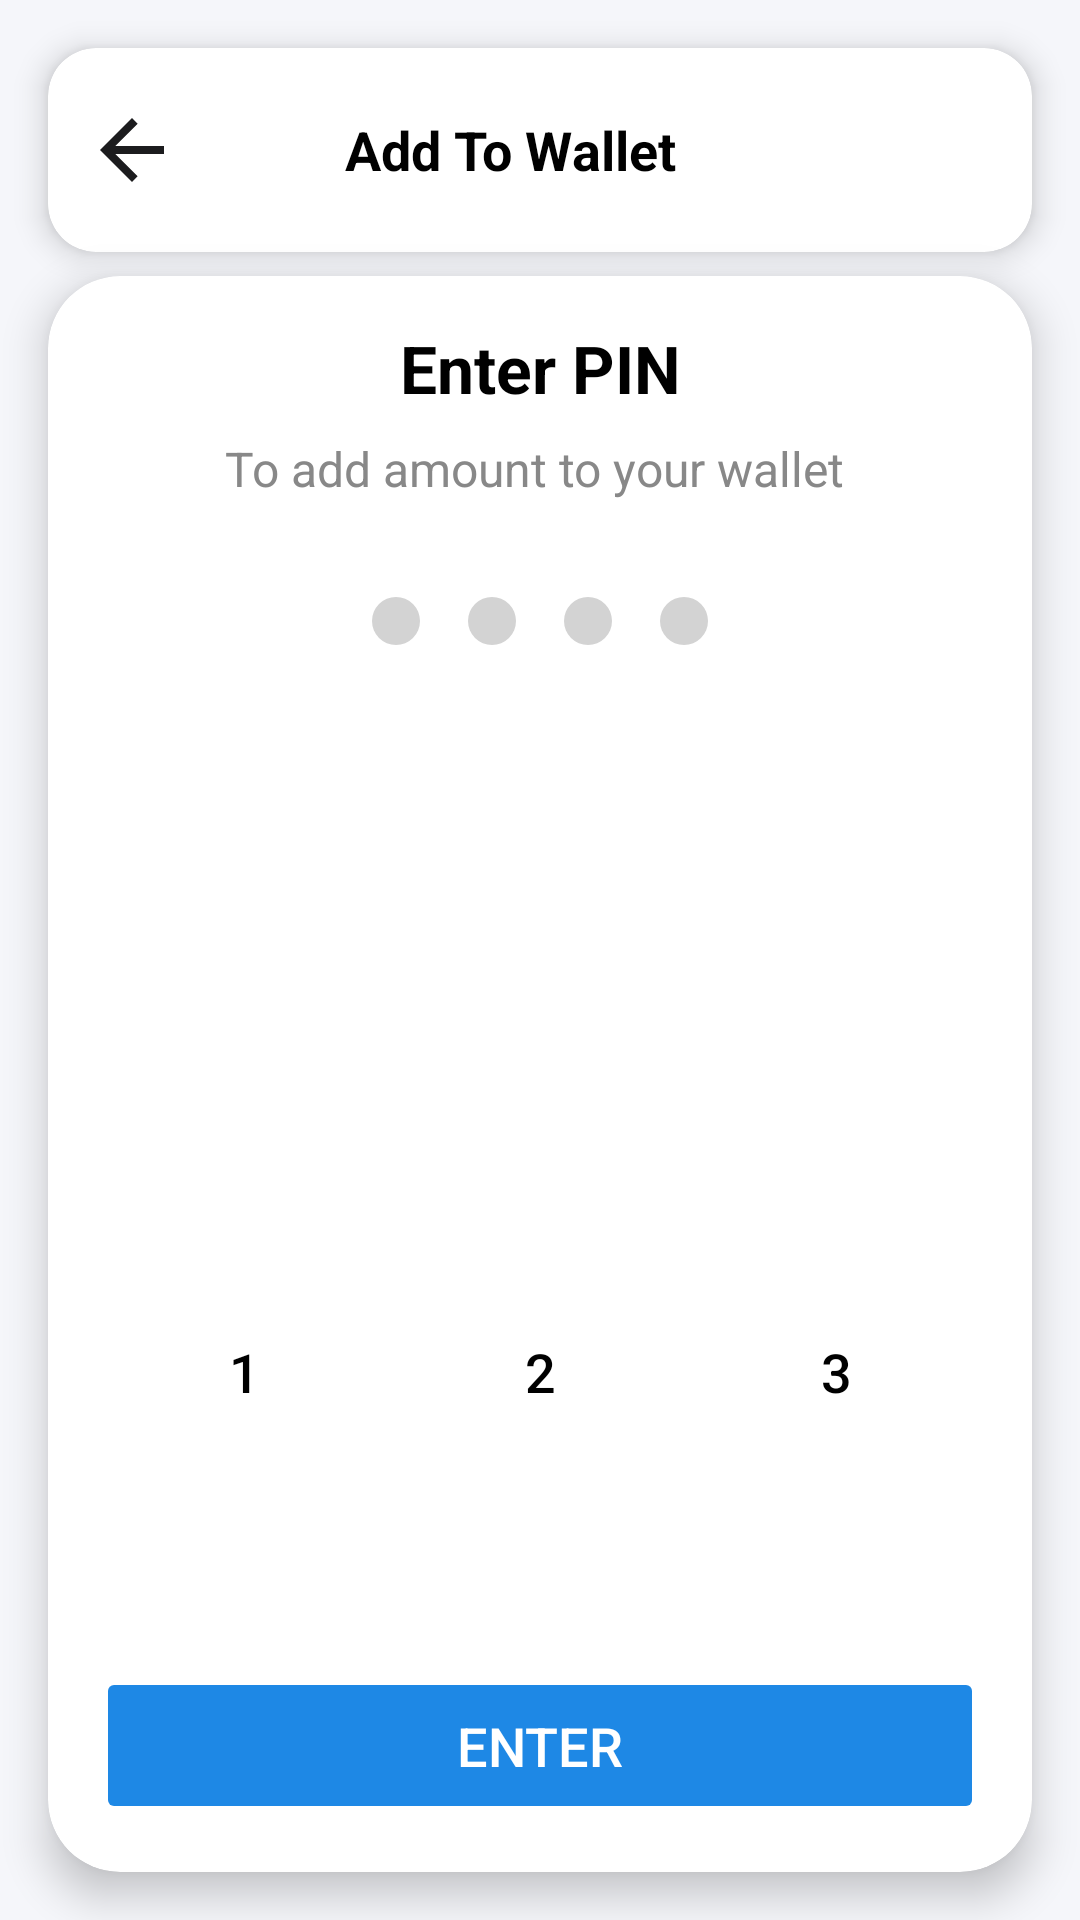

Produce the Android XML layout that renders to this screen, including the resource entries it uses.
<!-- AndroidManifest.xml: application theme Base.Theme.Login_signup -->
<!-- res/layout/activity_enter_pin.xml -->
<?xml version="1.0" encoding="utf-8"?>
<androidx.constraintlayout.widget.ConstraintLayout
    xmlns:android="http://schemas.android.com/apk/res/android"
    xmlns:app="http://schemas.android.com/apk/res-auto"
    xmlns:tools="http://schemas.android.com/tools"
    android:layout_width="match_parent"
    android:layout_height="match_parent"
    android:background="#F5F6FA"
    android:fitsSystemWindows="true"
    tools:context=".PinActivity">

    
    <androidx.cardview.widget.CardView
        android:id="@+id/card_header"
        android:layout_width="0dp"
        android:layout_height="wrap_content"
        android:layout_margin="16dp"
        app:cardCornerRadius="16dp"
        app:cardElevation="6dp"
        app:layout_constraintTop_toTopOf="parent"
        app:layout_constraintStart_toStartOf="parent"
        app:layout_constraintEnd_toEndOf="parent">

        <LinearLayout
            android:layout_width="match_parent"
            android:layout_height="68dp"
            android:orientation="horizontal"
            android:gravity="center_vertical"
            android:paddingHorizontal="12dp">

            
            <ImageView
                android:id="@+id/btn_back"
                android:layout_width="32dp"
                android:layout_height="32dp"
                android:src="@drawable/ic_arrow_back"
                android:contentDescription="Back"/>

            
            <TextView
                android:layout_width="0dp"
                android:layout_height="wrap_content"
                android:layout_weight="1"
                android:gravity="center"
                android:text="Add To Wallet"
                android:textColor="@color/black"
                android:textStyle="bold"
                android:textSize="18sp"/>

            
            <ImageView
                android:id="@+id/btn_home"
                android:layout_width="36dp"
                android:layout_height="36dp"
                android:src="@drawable/baseline_home"
                android:contentDescription="Home Button"
                android:tint="@color/black"
                android:layout_margin="8dp"
                android:clickable="true"
                android:focusable="true" />

        </LinearLayout>
    </androidx.cardview.widget.CardView>

    
    <androidx.cardview.widget.CardView
        android:id="@+id/card_pin"
        android:layout_width="0dp"
        android:layout_height="0dp"
        android:layout_marginHorizontal="16dp"
        android:layout_marginTop="8dp"
        android:layout_marginBottom="16dp"
        app:cardCornerRadius="24dp"
        app:cardElevation="8dp"
        app:layout_constraintTop_toBottomOf="@id/card_header"
        app:layout_constraintStart_toStartOf="parent"
        app:layout_constraintEnd_toEndOf="parent"
        app:layout_constraintBottom_toBottomOf="parent">

        <androidx.constraintlayout.widget.ConstraintLayout
            android:layout_width="match_parent"
            android:layout_height="match_parent"
            android:padding="16dp">

            
            <TextView
                android:id="@+id/tv_title_pin"
                android:layout_width="wrap_content"
                android:layout_height="wrap_content"
                android:text="Enter PIN"
                android:textSize="22sp"
                android:textStyle="bold"
                android:textColor="@color/black"
                app:layout_constraintTop_toTopOf="parent"
                app:layout_constraintStart_toStartOf="parent"
                app:layout_constraintEnd_toEndOf="parent" />

            
            <TextView
                android:id="@+id/tv_instruction"
                android:layout_width="wrap_content"
                android:layout_height="wrap_content"
                android:layout_marginTop="8dp"
                android:text="To add amount to your wallet "
                android:textSize="16sp"
                android:textColor="#888888"
                app:layout_constraintTop_toBottomOf="@id/tv_title_pin"
                app:layout_constraintStart_toStartOf="parent"
                app:layout_constraintEnd_toEndOf="parent" />

            
            <LinearLayout
                android:id="@+id/pin_dots_container"
                android:layout_width="wrap_content"
                android:layout_height="wrap_content"
                android:orientation="horizontal"
                android:gravity="center"
                android:layout_marginTop="24dp"
                android:layout_marginBottom="16dp"
                app:layout_constraintTop_toBottomOf="@id/tv_instruction"
                app:layout_constraintStart_toStartOf="parent"
                app:layout_constraintEnd_toEndOf="parent">

                <View
                    android:id="@+id/pin_dot_1"
                    android:layout_width="16dp"
                    android:layout_height="16dp"
                    android:layout_margin="8dp"
                    android:background="@drawable/pin_dot_empty"/>

                <View
                    android:id="@+id/pin_dot_2"
                    android:layout_width="16dp"
                    android:layout_height="16dp"
                    android:layout_margin="8dp"
                    android:background="@drawable/pin_dot_empty"/>

                <View
                    android:id="@+id/pin_dot_3"
                    android:layout_width="16dp"
                    android:layout_height="16dp"
                    android:layout_margin="8dp"
                    android:background="@drawable/pin_dot_empty"/>

                <View
                    android:id="@+id/pin_dot_4"
                    android:layout_width="16dp"
                    android:layout_height="16dp"
                    android:layout_margin="8dp"
                    android:background="@drawable/pin_dot_empty"/>
            </LinearLayout>

            
            <GridLayout
                android:id="@+id/keypad_grid"
                android:layout_width="match_parent"
                android:layout_height="0dp"
                android:layout_marginTop="48dp"
                android:columnCount="3"
                android:rowCount="4"
                android:alignmentMode="alignMargins"
                android:rowOrderPreserved="false"
                app:layout_constraintTop_toBottomOf="@id/pin_dots_container"
                app:layout_constraintBottom_toTopOf="@id/btn_enter">

                
                <Button android:id="@+id/btn_1" android:text="1" style="@style/KeypadButton"/>
                <Button android:id="@+id/btn_2" android:text="2" style="@style/KeypadButton"/>
                <Button android:id="@+id/btn_3" android:text="3" style="@style/KeypadButton"/>

                
                <Button android:id="@+id/btn_4" android:text="4" style="@style/KeypadButton"/>
                <Button android:id="@+id/btn_5" android:text="5" style="@style/KeypadButton"/>
                <Button android:id="@+id/btn_6" android:text="6" style="@style/KeypadButton"/>

                
                <Button android:id="@+id/btn_7" android:text="7" style="@style/KeypadButton"/>
                <Button android:id="@+id/btn_8" android:text="8" style="@style/KeypadButton"/>
                <Button android:id="@+id/btn_9" android:text="9" style="@style/KeypadButton"/>

                
                <Button
                    android:id="@+id/btn_clear"
                    android:text="Clear"
                    style="@style/KeypadButton"
                    android:minWidth="0dp"
                    android:maxLines="1"
                    android:textSize="16sp"
                    android:ellipsize="end"
                    android:padding="8dp"/>
                <Button android:id="@+id/btn_0" android:text="0" style="@style/KeypadButton"/>
                <Button
                    android:id="@+id/btn_cancel"
                    android:text="Cancel"
                    style="@style/KeypadButton"
                    android:minWidth="0dp"
                    android:maxLines="1"
                    android:textSize="16sp"
                    android:ellipsize="end"
                    android:padding="8dp"/>
            </GridLayout>

            
            <Button
                android:id="@+id/btn_enter"
                android:layout_width="match_parent"
                android:layout_height="wrap_content"
                android:layout_marginTop="16dp"
                android:backgroundTint="@color/primary_blue"
                android:text="Enter"
                android:textColor="@color/white"
                android:textSize="18sp"
                android:paddingVertical="14dp"
                android:fontFamily="sans-serif-medium"
                android:stateListAnimator="@null"
                app:layout_constraintBottom_toBottomOf="parent"
                app:layout_constraintStart_toStartOf="parent"
                app:layout_constraintEnd_toEndOf="parent"/>
        </androidx.constraintlayout.widget.ConstraintLayout>
    </androidx.cardview.widget.CardView>
</androidx.constraintlayout.widget.ConstraintLayout>
<!-- resources referenced by this layout -->
<resources>
  <color name="black">#FF000000</color>
  <color name="primary_blue">#1E88E5</color>
  <color name="white">#FFFFFFFF</color>
  <!-- drawable ic_arrow_back (drawable) -->
  <?xml version="1.0" encoding="utf-8"?>
  <vector xmlns:android="http://schemas.android.com/apk/res/android"
      android:autoMirrored="true"
      android:height="24dp"
      android:width="24dp"
      android:viewportHeight="24"
      android:viewportWidth="24"
      android:tint="@color/text_primary">
      <path
          android:fillColor="@android:color/white"
          android:pathData="M20,11H7.83l5.59,-5.59L12,4l-8,8 8,8 1.41,-1.41L7.83,13H20v-2z"/>
  </vector>
  <!-- drawable pin_dot_empty (drawable) -->
  <?xml version="1.0" encoding="utf-8"?>
  <shape xmlns:android="http://schemas.android.com/apk/res/android"
      android:shape="oval">
      <size android:width="16dp" android:height="16dp"/>
      <solid android:color="#D3D3D3"/> 
  </shape>
  <style name="KeypadButton">
          <item name="android:layout_width">0dp</item>
          <item name="android:layout_height">72dp</item>
          <item name="android:layout_margin">8dp</item>
          <item name="android:layout_columnWeight">1</item>
          <item name="android:layout_rowWeight">1</item>
          <item name="android:backgroundTint">@color/white</item>
          <item name="android:textColor">@color/black</item>
          <item name="android:textSize">18sp</item>
          <item name="android:fontFamily">sans-serif-medium</item>
          <item name="android:stateListAnimator">@null</item>
      </style>
  <style name="Base.Theme.Login_signup" parent="Theme.Material3.DayNight.NoActionBar">
          
          
      </style>
  <color name="text_primary">#1C1C1E</color>
</resources>
